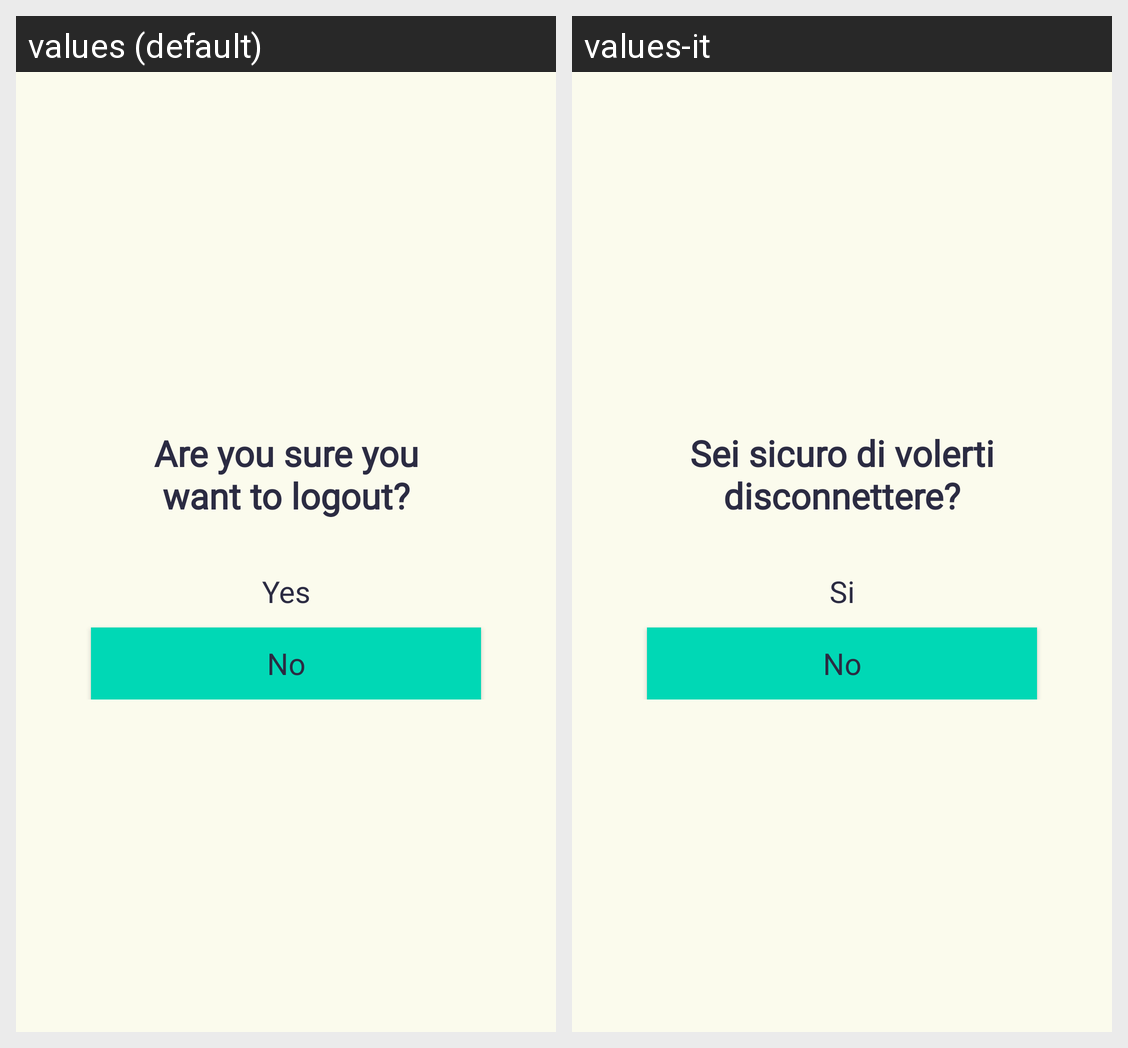

For this localized Android screen grid, give each drawn string resource with its value in every locale shown.
Android screen res/layout/activity_logout_pop_up.xml rendered under 2 locales, left to right: values (default), values-it. Device: Nexus 5 (rendered at 1080×1920; each locale shown at half size, 540×960, under a caption strip naming it); theme Theme.MobileProject.
Strings drawn on this screen, with the default value and each locale's value (text and hints the layout hard-codes, and strings that could not be matched under every locale, appear in the picture but are not listed):

confirm_logout
  values: Are you sure you want to logout?
  values-it: Sei sicuro di volerti disconnettere?

confirm_logout_yes
  values: Yes
  values-it: Si

confirm_logout_no
  values: No
  values-it: No
